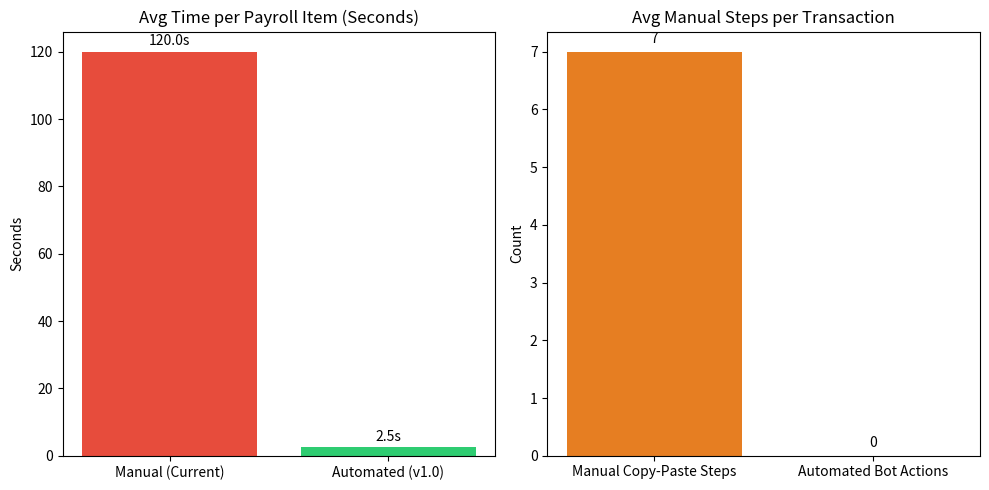

Python code for this plot: (Note: this script raises an exception after producing the figure.)
import json
from pathlib import Path
from datetime import datetime
import matplotlib.pyplot as plt

# Load segments to calculate average time spent on /payroll-items
SEGMENTS_FILE = Path("version_1/outputs/segments.jsonl")

payroll_durations = []
if SEGMENTS_FILE.exists():
    with open(SEGMENTS_FILE, 'r') as f:
        for line in f:
            data = json.loads(line.strip())
            if data['label'] == 'payroll_items':
                try:
                    start = datetime.fromisoformat(data['start'].replace("Z", "+00:00"))
                    end = datetime.fromisoformat(data['end'].replace("Z", "+00:00"))
                    duration = (end - start).total_seconds()
                    if duration > 0:
                        payroll_durations.append(duration)
                except Exception:
                    pass

if payroll_durations:
    avg_manual_time = sum(payroll_durations) / len(payroll_durations)
else:
    avg_manual_time = 120.0  # fallback in seconds

avg_automated_time = 2.5 # Estimated seconds per transaction using Playwright

# Metric 1: Time Comparison
labels = ['Manual (Current)', 'Automated (v1.0)']
times = [avg_manual_time, avg_automated_time]

plt.figure(figsize=(10, 5))
plt.subplot(1, 2, 1)
bars = plt.bar(labels, times, color=['#e74c3c', '#2ecc71'])
plt.title('Avg Time per Payroll Item (Seconds)')
plt.ylabel('Seconds')
for bar in bars:
    yval = bar.get_height()
    plt.text(bar.get_x() + bar.get_width()/2, yval + 1, f'{yval:.1f}s', ha='center', va='bottom')

# Metric 2: Operational Steps (Clipboard actions vs Script reads)
# From route_actions.txt, payroll_items has 307 clipboard changes across 43 visits (~7 per visit)
steps_labels = ['Manual Copy-Paste Steps', 'Automated Bot Actions']
steps_values = [7, 0]

plt.subplot(1, 2, 2)
bars2 = plt.bar(steps_labels, steps_values, color=['#e67e22', '#3498db'])
plt.title('Avg Manual Steps per Transaction')
plt.ylabel('Count')
for bar in bars2:
    yval = bar.get_height()
    plt.text(bar.get_x() + bar.get_width()/2, yval + 0.1, f'{yval}', ha='center', va='bottom')

plt.tight_layout()
OUTPUT_PATH = Path("version_1/outputs/metrics_comparison.png")
plt.savefig(OUTPUT_PATH)
print(f"Visual metrics saved to {OUTPUT_PATH}")
